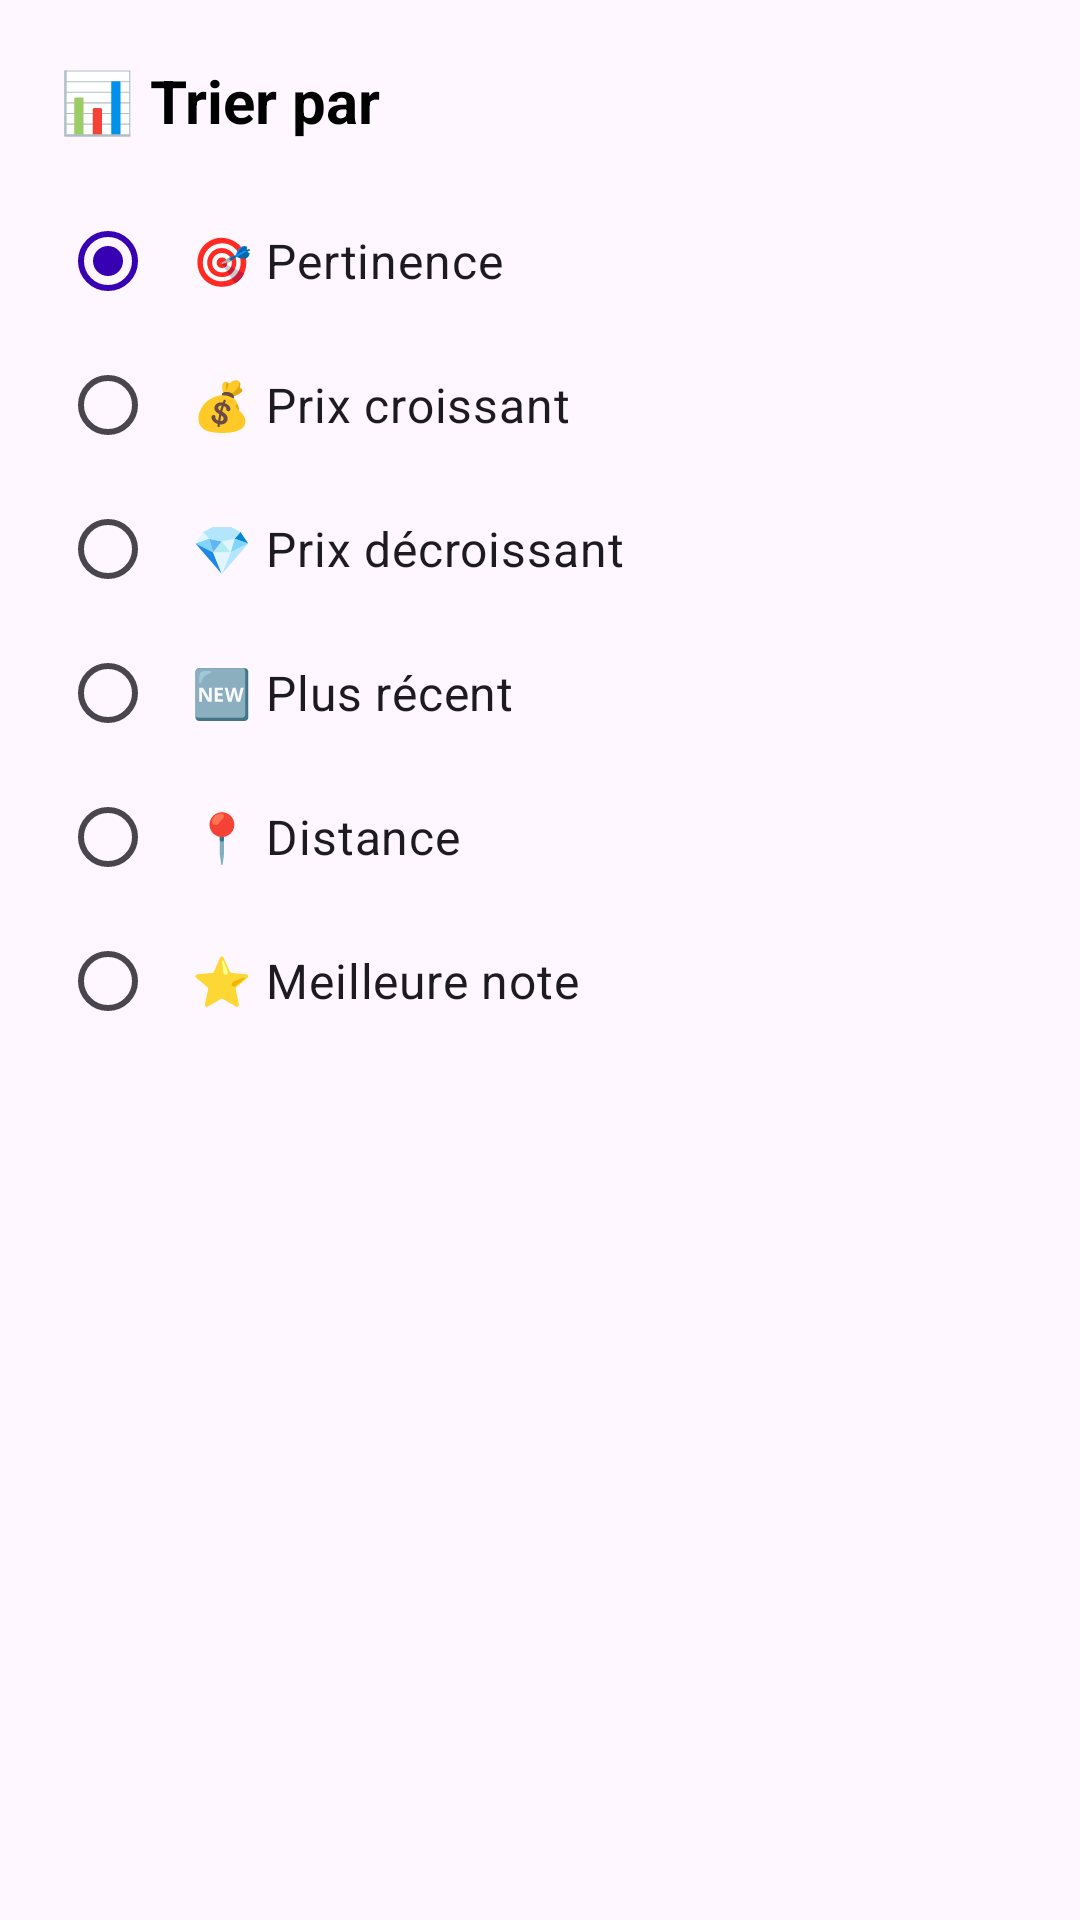

Layout XML and referenced resources for this Android screen:
<!-- AndroidManifest.xml: application theme Theme.Commandezmoi -->
<!-- res/layout/bottom_sheet_sort.xml -->
<?xml version="1.0" encoding="utf-8"?>
<LinearLayout xmlns:android="http://schemas.android.com/apk/res/android"
    android:layout_width="match_parent"
    android:layout_height="wrap_content"
    android:orientation="vertical"
    android:padding="20dp"
    android:background="@drawable/bg_bottom_sheet">

    <TextView
        android:layout_width="wrap_content"
        android:layout_height="wrap_content"
        android:text="📊 Trier par"
        android:textSize="20sp"
        android:textStyle="bold"
        android:textColor="?android:textColorPrimary"
        android:layout_marginBottom="16dp" />

    <RadioGroup
        android:id="@+id/radioGroupSort"
        android:layout_width="match_parent"
        android:layout_height="wrap_content">

        <RadioButton
            android:id="@+id/rbRelevance"
            android:layout_width="match_parent"
            android:layout_height="wrap_content"
            android:text="🎯 Pertinence"
            android:textSize="16sp"
            android:padding="12dp"
            android:checked="true" />

        <RadioButton
            android:id="@+id/rbPriceLowHigh"
            android:layout_width="match_parent"
            android:layout_height="wrap_content"
            android:text="💰 Prix croissant"
            android:textSize="16sp"
            android:padding="12dp" />

        <RadioButton
            android:id="@+id/rbPriceHighLow"
            android:layout_width="match_parent"
            android:layout_height="wrap_content"
            android:text="💎 Prix décroissant"
            android:textSize="16sp"
            android:padding="12dp" />

        <RadioButton
            android:id="@+id/rbNewest"
            android:layout_width="match_parent"
            android:layout_height="wrap_content"
            android:text="🆕 Plus récent"
            android:textSize="16sp"
            android:padding="12dp" />

        <RadioButton
            android:id="@+id/rbDistance"
            android:layout_width="match_parent"
            android:layout_height="wrap_content"
            android:text="📍 Distance"
            android:textSize="16sp"
            android:padding="12dp" />

        <RadioButton
            android:id="@+id/rbRating"
            android:layout_width="match_parent"
            android:layout_height="wrap_content"
            android:text="⭐ Meilleure note"
            android:textSize="16sp"
            android:padding="12dp" />
    </RadioGroup>

</LinearLayout>
<!-- resources referenced by this layout -->
<resources>
  <!-- drawable bg_bottom_sheet (drawable) -->
  <?xml version="1.0" encoding="utf-8"?>
  <shape xmlns:android="http://schemas.android.com/apk/res/android"
      android:shape="rectangle">
      <solid android:color="?android:colorBackground"/>
      <corners
          android:topLeftRadius="20dp"
          android:topRightRadius="20dp"/>
  </shape>
  <style name="Theme.Commandezmoi" parent="Base.Theme.Commandezmoi" />
  <style name="Base.Theme.Commandezmoi" parent="Theme.Material3.DayNight.NoActionBar">
          
          <item name="colorPrimary">@color/purple_700</item>
          <item name="colorPrimaryVariant">@color/purple_700</item>
          <item name="colorOnPrimary">@android:color/white</item>
          <item name="colorSecondary">@color/teal_200</item>
          <item name="colorSecondaryVariant">@color/teal_700</item>
          <item name="colorOnSecondary">@android:color/black</item>
          
          <item name="android:textColor">@color/black</item>
          <item name="android:textColorPrimary">@color/black</item>
          <item name="android:textColorSecondary">@color/gray_text</item>
          <item name="android:editTextColor">@color/black</item>
          
          <item name="textInputStyle">@style/Widget.App.TextInputLayout</item>
      </style>
  <color name="purple_700">#FF3700B3</color>
  <color name="teal_200">#FF03DAC5</color>
  <color name="teal_700">#FF018786</color>
  <color name="black">#FF000000</color>
  <color name="gray_text">#4B5563</color>
  <style name="Widget.App.TextInputLayout" parent="Widget.MaterialComponents.TextInputLayout.OutlinedBox">
          <item name="boxStrokeColor">@color/purple_700</item>
          <item name="hintTextColor">@color/purple_700</item>
          <item name="android:textColorHint">@color/gray_text</item>
      </style>
</resources>
